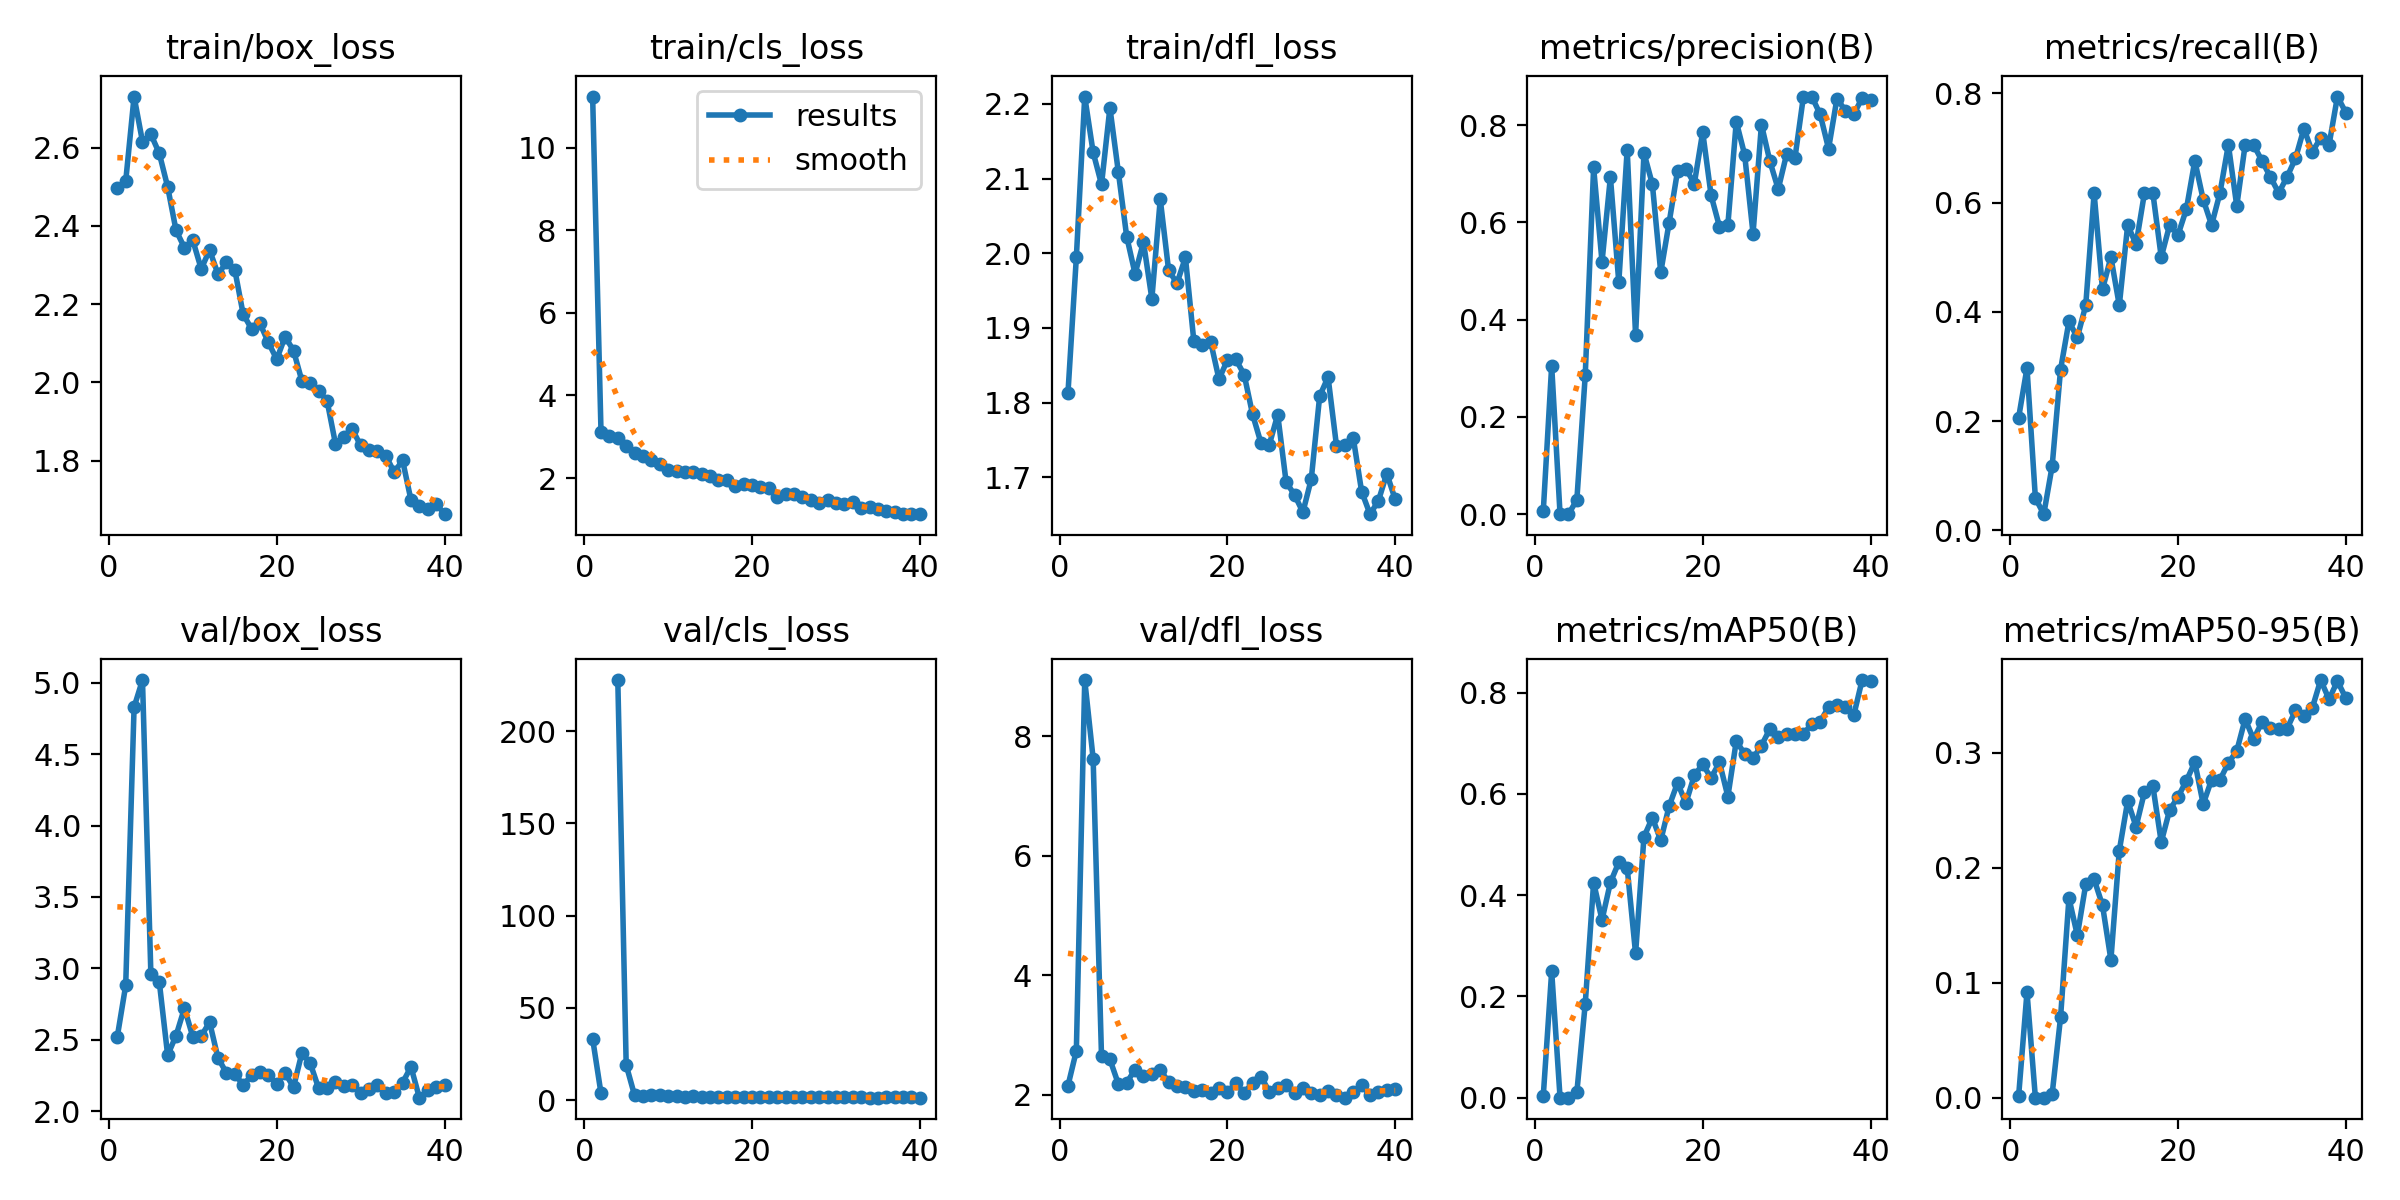

The table this chart was drawn from, first rows:
epoch, time, train/box_loss, train/cls_loss, train/dfl_loss, metrics/precision(B), metrics/recall(B), metrics/mAP50(B), metrics/mAP50-95(B), val/box_loss, val/cls_loss, val/dfl_loss, lr/pg0, lr/pg1, lr/pg2
1, 22.87, 2.496, 11.23, 1.813, 0.00653, 0.2059, 0.00392, 0.00125, 2.521, 33.25, 2.152, 0.0006556, 0.0006556, 0.0006556
2, 41.84, 2.514, 3.108, 1.995, 0.3052, 0.2972, 0.2494, 0.09187, 2.88, 3.583, 2.736, 0.00129, 0.00129, 0.00129
3, 61.57, 2.731, 3.015, 2.21, 0.00016, 0.05882, 9e-05, 2e-05, 4.829, inf, 8.938, 0.00189, 0.00189, 0.00189
4, 80.14, 2.616, 2.98, 2.135, 0.00015, 0.02941, 0.0001, 2e-05, 5.019, 227.7, 7.624, 0.001852, 0.001852, 0.001852
5, 100.1, 2.634, 2.769, 2.092, 0.02935, 0.1177, 0.0108, 0.00329, 2.96, 18.96, 2.642, 0.001802, 0.001802, 0.001802
6, 120, 2.586, 2.617, 2.195, 0.2855, 0.2941, 0.1854, 0.06986, 2.906, 2.542, 2.593, 0.001752, 0.001752, 0.001752
7, 139.5, 2.5, 2.527, 2.109, 0.7131, 0.3824, 0.425, 0.1737, 2.391, 2.011, 2.184, 0.001703, 0.001703, 0.001703
8, 158.9, 2.389, 2.427, 2.022, 0.5189, 0.3529, 0.3513, 0.1413, 2.528, 2.634, 2.203, 0.001654, 0.001654, 0.001654
9, 178.3, 2.344, 2.34, 1.973, 0.6933, 0.4118, 0.4252, 0.1855, 2.721, 2.57, 2.423, 0.001604, 0.001604, 0.001604
10, 197.3, 2.363, 2.195, 2.015, 0.477, 0.6169, 0.4652, 0.19, 2.52, 1.975, 2.322, 0.001554, 0.001554, 0.001554
11, 216.9, 2.29, 2.17, 1.939, 0.7499, 0.4412, 0.4539, 0.1673, 2.526, 2.376, 2.348, 0.001505, 0.001505, 0.001505
12, 236, 2.339, 2.158, 2.072, 0.3679, 0.5, 0.285, 0.12, 2.622, 1.79, 2.412, 0.001455, 0.001455, 0.001455
13, 255.4, 2.277, 2.138, 1.977, 0.7429, 0.4118, 0.5154, 0.215, 2.372, 1.981, 2.219, 0.001406, 0.001406, 0.001406
14, 274.4, 2.307, 2.099, 1.96, 0.6787, 0.5588, 0.5532, 0.258, 2.268, 1.861, 2.145, 0.001357, 0.001357, 0.001357
15, 294.1, 2.288, 2.043, 1.994, 0.4972, 0.5237, 0.5083, 0.2358, 2.26, 1.722, 2.124, 0.001307, 0.001307, 0.001307
16, 314, 2.175, 1.964, 1.883, 0.5999, 0.6177, 0.5761, 0.2658, 2.182, 1.592, 2.064, 0.001257, 0.001257, 0.001257
17, 334.1, 2.137, 1.949, 1.878, 0.7056, 0.6177, 0.6218, 0.2713, 2.25, 1.75, 2.079, 0.001208, 0.001208, 0.001208
18, 352.8, 2.151, 1.81, 1.882, 0.7105, 0.5, 0.5821, 0.2223, 2.274, 1.698, 2.026, 0.001159, 0.001159, 0.001159
19, 372.4, 2.102, 1.86, 1.831, 0.6798, 0.5588, 0.6369, 0.2503, 2.255, 1.661, 2.122, 0.001109, 0.001109, 0.001109
20, 391.4, 2.059, 1.844, 1.857, 0.7861, 0.5408, 0.6585, 0.2617, 2.19, 1.785, 2.054, 0.001059, 0.001059, 0.001059
21, 410.9, 2.117, 1.794, 1.858, 0.6558, 0.5882, 0.6317, 0.2758, 2.266, 1.544, 2.191, 0.00101, 0.00101, 0.00101
22, 429.9, 2.082, 1.773, 1.838, 0.5911, 0.6765, 0.6628, 0.2919, 2.167, 1.559, 2.038, 0.0009605, 0.0009605, 0.0009605
23, 449.4, 2.004, 1.54, 1.784, 0.5951, 0.6055, 0.595, 0.2555, 2.407, 1.563, 2.197, 0.000911, 0.000911, 0.000911
24, 468.5, 1.998, 1.616, 1.746, 0.8074, 0.5588, 0.7043, 0.2766, 2.334, 1.464, 2.306, 0.0008615, 0.0008615, 0.0008615
25, 488.2, 1.979, 1.62, 1.744, 0.7393, 0.6177, 0.6794, 0.2766, 2.158, 1.784, 2.052, 0.000812, 0.000812, 0.000812
26, 507.1, 1.953, 1.54, 1.784, 0.577, 0.7059, 0.6704, 0.2912, 2.16, 1.596, 2.11, 0.0007625, 0.0007625, 0.0007625
27, 526.5, 1.843, 1.471, 1.694, 0.8014, 0.5937, 0.6957, 0.3016, 2.205, 1.538, 2.162, 0.000713, 0.000713, 0.000713
28, 545.5, 1.861, 1.409, 1.677, 0.7263, 0.7059, 0.7283, 0.3295, 2.174, 1.6, 2.036, 0.0006635, 0.0006635, 0.0006635
29, 565, 1.88, 1.478, 1.653, 0.6685, 0.7059, 0.7123, 0.3118, 2.182, 1.399, 2.117, 0.000614, 0.000614, 0.000614
30, 584.1, 1.839, 1.392, 1.698, 0.7406, 0.6765, 0.7189, 0.3268, 2.127, 1.447, 2.031, 0.0005645, 0.0005645, 0.0005645
31, 604.7, 1.828, 1.378, 1.809, 0.7334, 0.6471, 0.7176, 0.3219, 2.151, 1.472, 1.991, 0.000515, 0.000515, 0.000515
32, 623.4, 1.824, 1.422, 1.834, 0.8584, 0.6177, 0.7189, 0.3204, 2.184, 1.487, 2.065, 0.0004655, 0.0004655, 0.0004655
33, 642.3, 1.813, 1.267, 1.742, 0.8589, 0.6471, 0.7381, 0.3211, 2.129, 1.398, 2.004, 0.000416, 0.000416, 0.000416
34, 660.8, 1.77, 1.298, 1.743, 0.8224, 0.6809, 0.7431, 0.3369, 2.136, 1.289, 1.952, 0.0003665, 0.0003665, 0.0003665
35, 679.6, 1.801, 1.251, 1.753, 0.7516, 0.7353, 0.7714, 0.3318, 2.199, 1.312, 2.055, 0.000317, 0.000317, 0.000317
36, 698.7, 1.699, 1.201, 1.681, 0.8548, 0.6928, 0.7758, 0.339, 2.309, 1.404, 2.163, 0.0002675, 0.0002675, 0.0002675
37, 717.1, 1.684, 1.188, 1.651, 0.83, 0.7184, 0.7717, 0.3634, 2.094, 1.421, 1.995, 0.000218, 0.000218, 0.000218
38, 736.2, 1.677, 1.128, 1.668, 0.8226, 0.7059, 0.7553, 0.3466, 2.146, 1.414, 2.053, 0.0001685, 0.0001685, 0.0001685
39, 754.5, 1.69, 1.137, 1.705, 0.8558, 0.7941, 0.8251, 0.3625, 2.172, 1.396, 2.086, 0.000119, 0.000119, 0.000119
40, 773.8, 1.663, 1.136, 1.67, 0.8526, 0.7647, 0.8228, 0.3476, 2.181, 1.381, 2.102, 6.95e-05, 6.95e-05, 6.95e-05
